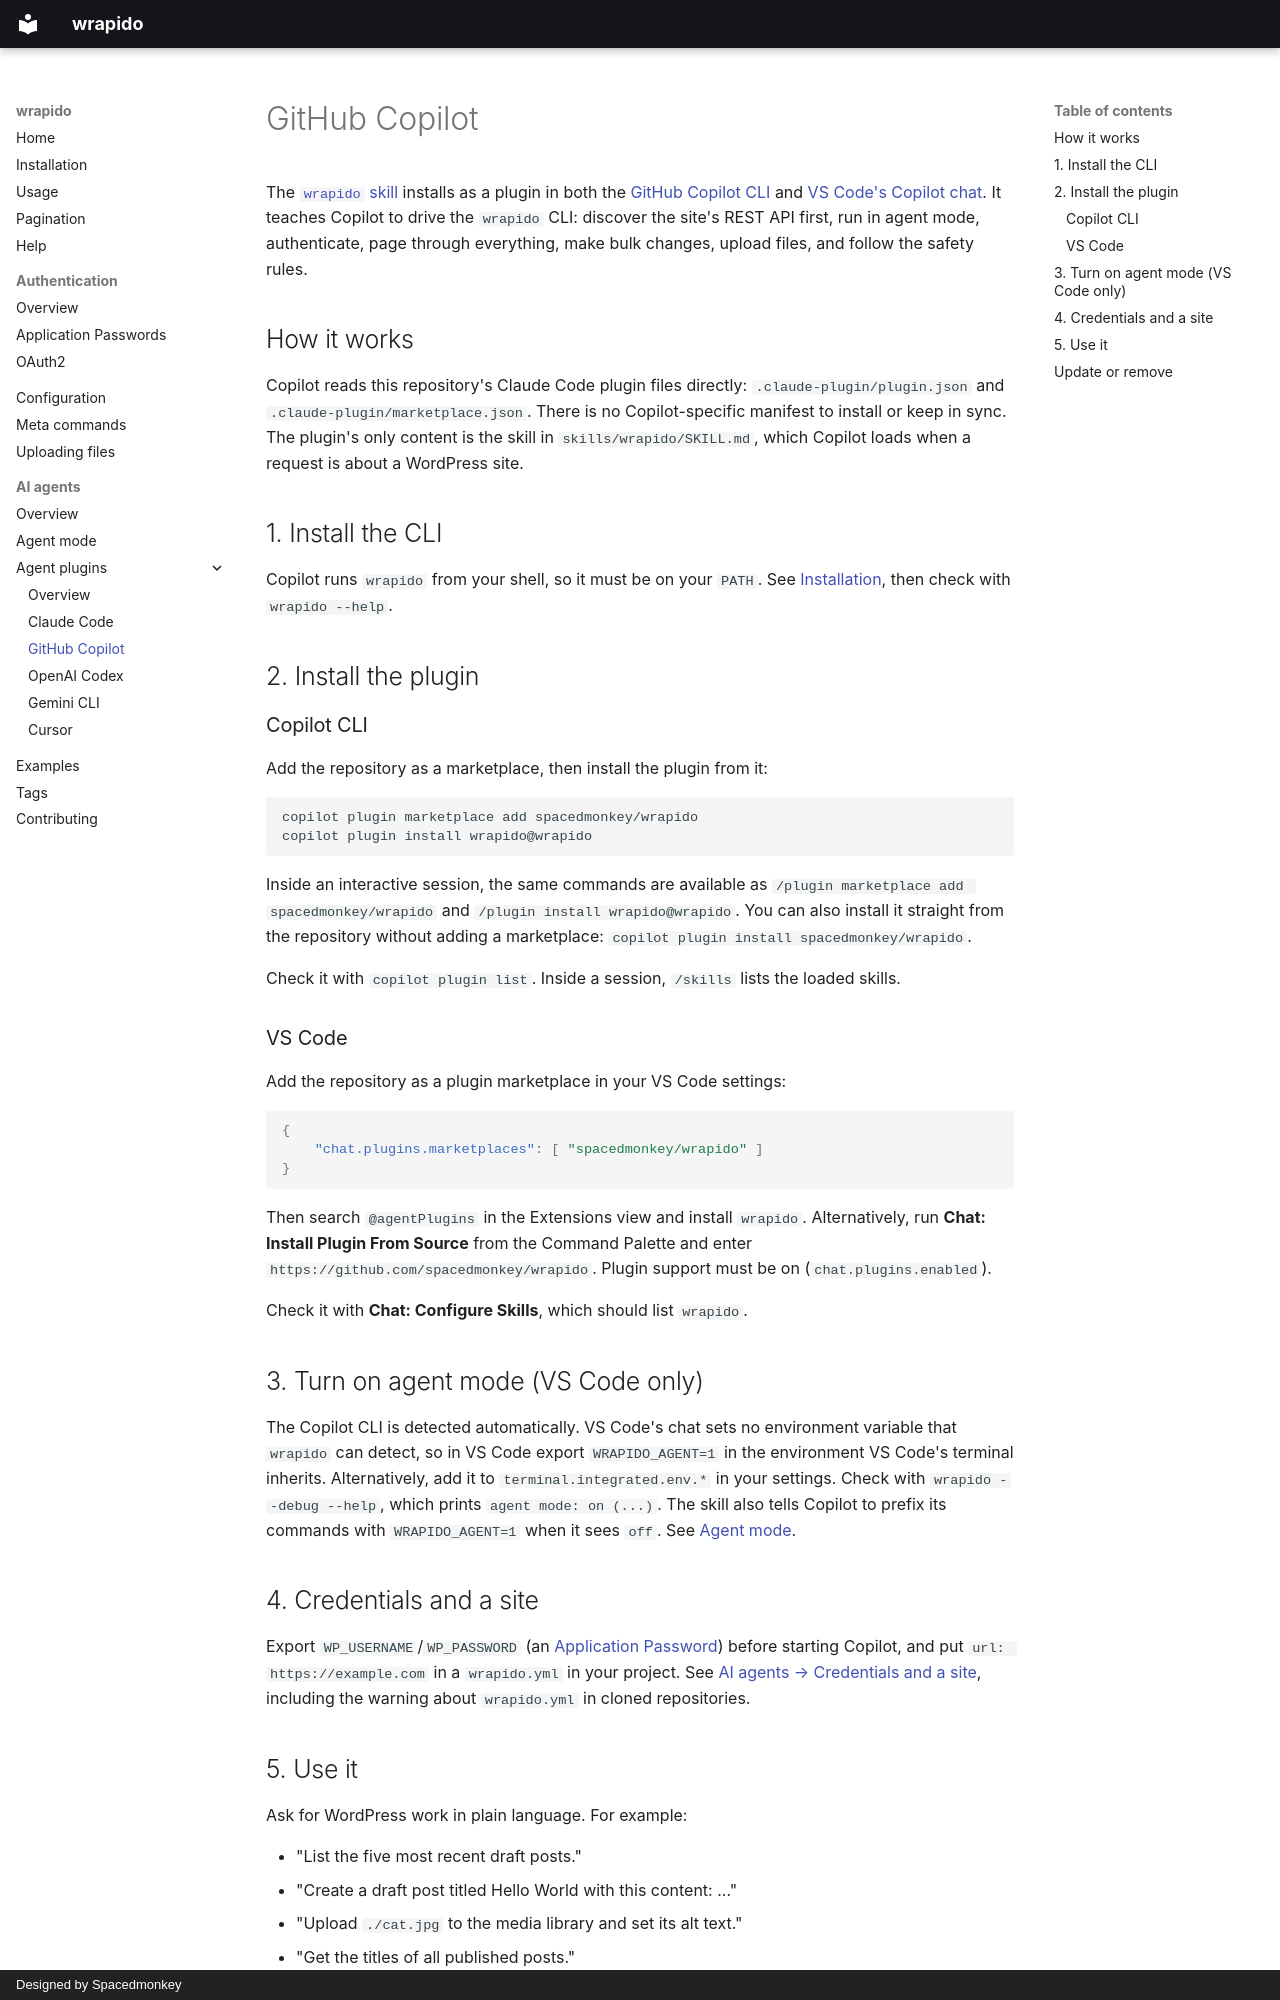

repository: spacedmonkey/wrapido · page: github-copilot/index.html · generator: mkdocs · copyright: Designed by Spacedmonkey

---
tags:
  - agent-mode
  - cli
---

# GitHub Copilot

The [`wrapido` skill](agent-plugins.md) installs as a plugin in both the [GitHub Copilot CLI](https://docs.github.com/en/copilot/how-tos/copilot-cli) and [VS Code's Copilot chat](https://code.visualstudio.com/docs/copilot/customization/agent-plugins). It teaches Copilot to drive the `wrapido` CLI: discover the site's REST API first, run in agent mode, authenticate, page through everything, make bulk changes, upload files, and follow the safety rules.

## How it works

Copilot reads this repository's Claude Code plugin files directly: `.claude-plugin/plugin.json` and `.claude-plugin/marketplace.json`. There is no Copilot-specific manifest to install or keep in sync. The plugin's only content is the skill in `skills/wrapido/SKILL.md`, which Copilot loads when a request is about a WordPress site.

## 1. Install the CLI

Copilot runs `wrapido` from your shell, so it must be on your `PATH`. See [Installation](installation.md), then check with `wrapido --help`.

## 2. Install the plugin

### Copilot CLI

Add the repository as a marketplace, then install the plugin from it:

```sh
copilot plugin marketplace add spacedmonkey/wrapido
copilot plugin install wrapido@wrapido
```

Inside an interactive session, the same commands are available as `/plugin marketplace add spacedmonkey/wrapido` and `/plugin install wrapido@wrapido`. You can also install it straight from the repository without adding a marketplace: `copilot plugin install spacedmonkey/wrapido`.

Check it with `copilot plugin list`. Inside a session, `/skills` lists the loaded skills.

### VS Code

Add the repository as a plugin marketplace in your VS Code settings:

```json
{
	"chat.plugins.marketplaces": [ "spacedmonkey/wrapido" ]
}
```

Then search `@agentPlugins` in the Extensions view and install `wrapido`. Alternatively, run **Chat: Install Plugin From Source** from the Command Palette and enter `https://github.com/spacedmonkey/wrapido`. Plugin support must be on (`chat.plugins.enabled`).

Check it with **Chat: Configure Skills**, which should list `wrapido`.

## 3. Turn on agent mode (VS Code only)

The Copilot CLI is detected automatically. VS Code's chat sets no environment variable that `wrapido` can detect, so in VS Code export `WRAPIDO_AGENT=1` in the environment VS Code's terminal inherits. Alternatively, add it to `terminal.integrated.env.*` in your settings. Check with `wrapido --debug --help`, which prints `agent mode: on (...)`. The skill also tells Copilot to prefix its commands with `WRAPIDO_AGENT=1` when it sees `off`. See [Agent mode](agent-mode.md).

## 4. Credentials and a site

Export `WP_USERNAME`/`WP_PASSWORD` (an [Application Password](authentication-application-passwords.md)) before starting Copilot, and put `url: https://example.com` in a `wrapido.yml` in your project. See [AI agents → Credentials and a site](ai-agents.md#credentials-and-a-site), including the warning about `wrapido.yml` in cloned repositories.
